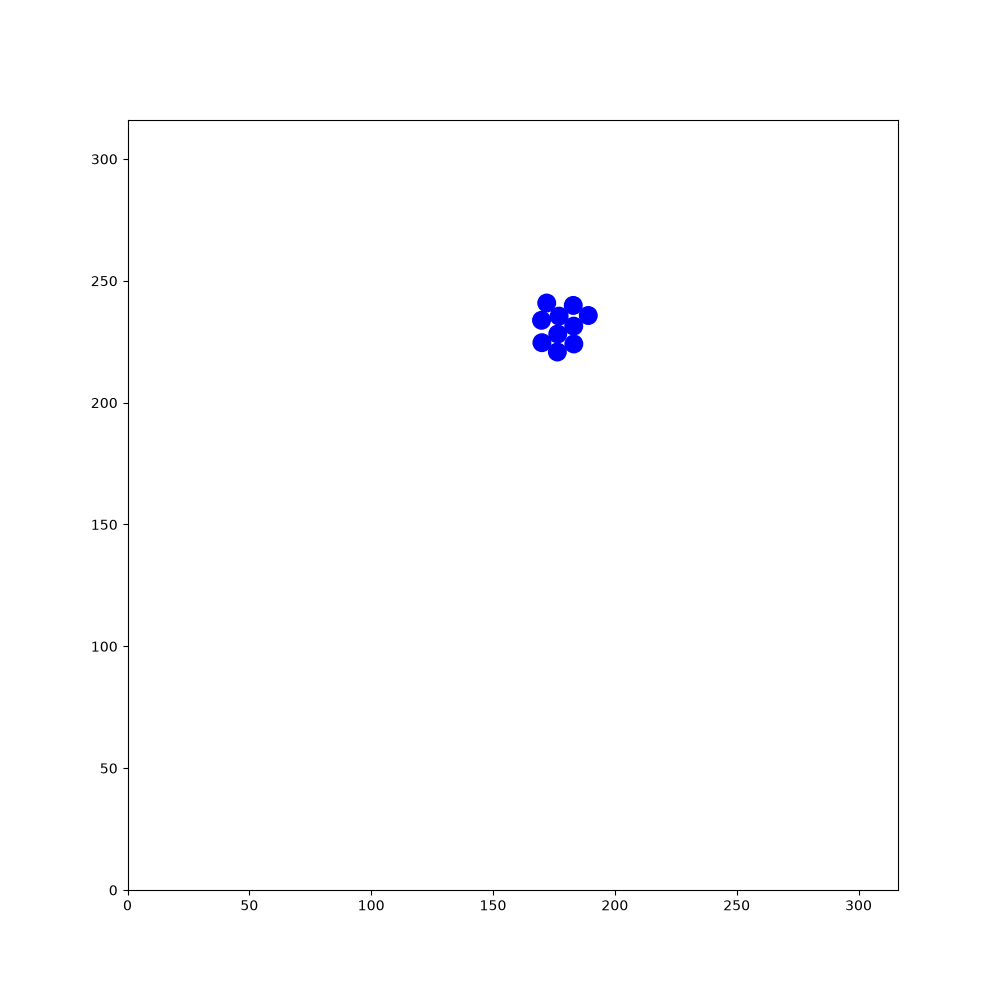

Values plotted in this chart, from the file beside it:
253.228, 236.499, 1.78747, 292.342, 219.427, 1.26926, 233.963, 127.545, -3.02141, 119.751, 52.12, -0.617209, 295.984, 97.7685, -2.40397, 276.748, 169.72, 1.47571, 92.7256, 180.154, -0.578416, 48.6427, 82.6189, 1.96581
253.2, 236.5, 1.787, 292.3, 219.4, 1.269, 234, 127.5, -3.021, 119.8, 52.12, -0.6172, 296, 97.77, -2.404, 276.7, 169.7, 1.476, 92.73, 180.2, -0.5784, 48.64, 82.62, 1.966
253.3, 236.4, 2.219, 292.3, 219.3, 1.701, 234.1, 127.6, -2.6, 119.6, 52.17, -0.171, 296.1, 97.9, -1.975, 276.8, 169.6, 1.916, 92.61, 180.2, -0.1352, 48.74, 82.49, 2.399
253.4, 236.3, 2.66, 292.4, 219.1, 2.126, 234.2, 127.7, -2.168, 119.5, 52.17, 0.2626, 296.1, 98.03, -1.536, 276.4, 170.6, 1.907, 92.47, 180.2, 0.2859, 48.84, 82.43, 2.829
253.5, 236.3, 3.087, 292.5, 219, 2.549, 234.3, 127.9, -1.732, 119.4, 52.11, 0.7041, 296.1, 98.16, -1.088, 276, 171.7, 1.894, 92.33, 180.1, 0.7243, 48.98, 82.41, -3.007
253.6, 236.3, -2.747, 292.6, 219, 2.991, 234.3, 128, -1.305, 119.3, 51.97, 1.135, 296, 98.27, -0.6625, 275.7, 172.7, 1.903, 92.23, 180, 1.16, 49.09, 82.45, -2.577
253.8, 236.4, -2.321, 292.7, 219, -2.858, 234.2, 128.1, -0.8716, 119.2, 51.87, 1.576, 295.8, 98.35, -0.2308, 275.3, 173.7, 1.906, 92.21, 179.8, 1.608, 49.18, 82.54, -2.143
253.8, 236.5, -1.901, 292.8, 219.1, -2.422, 234.1, 128.2, -0.4364, 119.3, 51.72, 2.018, 295.7, 98.35, 0.1967, 275, 174.7, 1.91, 92.24, 179.7, 2.05, 49.23, 82.67, -1.699
253.9, 236.6, -1.467, 292.9, 219.2, -1.987, 235.1, 127.7, -0.4268, 119.4, 51.59, 2.455, 295.6, 98.3, 0.6176, 274.6, 175.8, 1.916, 92.33, 179.6, 2.499, 49.22, 82.78, -1.267
253.8, 236.7, -1.028, 293, 219.3, -1.538, 236.1, 127.3, -0.4282, 119.5, 51.54, 2.888, 295.5, 98.2, 1.039, 274.2, 176.8, 1.932, 92.43, 179.6, 2.932, 49.15, 82.89, -0.8269
253.7, 236.8, -0.5899, 292.9, 219.5, -1.106, 237.1, 126.8, -0.4263, 119.7, 51.53, -2.963, 295.4, 98.07, 1.487, 273.8, 177.8, 1.948, 92.56, 179.6, -2.902, 49.05, 82.97, -0.4
253.6, 236.9, -0.1428, 292.8, 219.6, -0.6655, 238, 126.4, -0.4359, 119.8, 51.58, -2.526, 295.5, 97.9, 1.919, 273.4, 178.9, 1.954, 92.72, 179.6, -2.468, 48.95, 82.98, 0.03523
253.4, 236.9, 0.2906, 292.7, 219.6, -0.2224, 239, 125.9, -0.4305, 119.8, 51.67, -2.077, 295.5, 97.78, 2.36, 273, 179.9, 1.954, 92.8, 179.7, -2.032, 48.82, 82.95, 0.4741
253.3, 236.8, 0.7355, 292.5, 219.6, 0.2192, 240, 125.5, -0.4283, 119.9, 51.81, -1.631, 295.7, 97.69, 2.792, 272.6, 180.9, 1.945, 92.33, 178.8, -2.035, 48.7, 82.85, 0.9
253.3, 236.7, 1.176, 292.4, 219.6, 0.662, 241, 125, -0.4285, 119.9, 51.95, -1.212, 295.8, 97.67, -3.068, 272.2, 181.9, 1.944, 91.83, 177.8, -2.047, 48.63, 82.71, 1.34
253.2, 236.6, 1.624, 292.3, 219.5, 1.11, 242, 124.5, -0.4283, 119.8, 52.04, -0.7788, 296, 97.71, -2.644, 271.8, 182.9, 1.931, 91.32, 176.8, -2.058, 48.63, 82.57, 1.768
253.3, 236.4, 2.053, 292.3, 219.3, 1.543, 243, 124.1, -0.4234, 119.7, 52.1, -0.3563, 296.1, 97.8, -2.204, 271.4, 183.9, 1.942, 91.36, 177, -1.617, 48.7, 82.42, 2.195
253.4, 236.3, 2.494, 292.3, 219.2, 1.99, 244, 123.7, -0.4217, 119.5, 52.12, 0.0807, 296.1, 97.92, -1.772, 271, 184.9, 1.962, 91.34, 177.1, -1.171, 48.82, 82.31, 2.63
253.5, 236.3, 2.936, 292.4, 219.1, 2.411, 245, 123.2, -0.4121, 119.4, 52.07, 0.5187, 296.1, 98.02, -1.332, 270.6, 186, 1.968, 91.25, 177.2, -0.7465, 48.94, 82.27, 3.068
253.6, 236.3, -2.907, 292.5, 219, 2.842, 246, 122.8, -0.3998, 119.3, 51.99, 0.9687, 296.1, 98.16, -0.8938, 270.2, 187, 1.99, 91.12, 177.3, -0.3053, 49.09, 82.29, -2.782
253.7, 236.3, -2.481, 292.7, 219, -3, 247, 122.3, -0.3996, 119.2, 51.84, 1.408, 295.9, 98.27, -0.4567, 269.7, 188, 1.99, 91.02, 177.3, 0.1244, 49.23, 82.38, -2.349
253.8, 236.4, -2.031, 292.8, 219, -2.566, 248, 121.9, -0.4073, 119.2, 51.74, 1.846, 295.8, 98.3, -0.02068, 269.8, 187.9, 2.431, 90.86, 177.3, 0.5535, 49.31, 82.51, -1.908
253.9, 236.6, -1.59, 291.9, 218.4, -2.577, 249, 121.5, -0.4092, 119.3, 51.6, 2.284, 295.6, 98.27, 0.4109, 269.9, 187.8, 2.856, 90.74, 177.1, 0.9891, 49.33, 82.68, -1.471
253.8, 235.5, -1.601, 290.9, 217.8, -2.582, 250, 121, -0.4217, 119.4, 51.53, 2.717, 295.5, 98.2, 0.839, 270, 187.8, -2.98, 90.69, 177, 1.429, 49.28, 82.82, -1.032
253.8, 234.3, -1.592, 290, 217.3, -2.579, 251, 120.6, -0.4212, 118.4, 51.98, 2.706, 295.5, 98.09, 1.289, 270.2, 187.9, -2.547, 90.7, 176.9, 1.859, 49.19, 82.92, -0.5867
253.8, 233.2, -1.588, 289.1, 216.7, -2.573, 252, 120.1, -0.4109, 117.4, 52.44, 2.699, 295.5, 97.99, 1.728, 270.3, 188, -2.115, 90.77, 176.7, 2.303, 49.06, 82.97, -0.1486
253.8, 232.1, -1.591, 288.2, 216.1, -2.573, 253, 119.7, -0.4135, 116.4, 52.91, 2.695, 295.5, 97.85, 2.17, 270.4, 188.1, -1.672, 90.86, 176.7, 2.737, 48.93, 82.96, 0.2828
253.7, 231, -1.601, 287.3, 215.6, -2.57, 254, 119.3, -0.416, 115.5, 53.37, 2.694, 294.9, 98.72, 2.177, 270.3, 188.2, -1.232, 91.01, 176.6, -3.11, 48.82, 82.89, 0.7302
253.7, 229.9, -1.595, 286.4, 215, -2.567, 255, 118.8, -0.4168, 114.5, 53.84, 2.691, 294.3, 99.61, 2.192, 270.3, 188.4, -0.7871, 91.17, 176.7, -2.673, 48.73, 82.77, 1.163
253.7, 228.8, -1.58, 285.5, 214.4, -2.548, 256, 118.4, -0.4018, 113.5, 54.33, 2.678, 293.7, 100.5, 2.183, 270.1, 188.4, -0.3511, 91.26, 176.7, -2.246, 49.17, 83.79, 1.156
253.7, 227.7, -1.565, 284.6, 213.8, -2.543, 257, 118, -0.3932, 112.5, 54.82, 2.693, 293, 101.4, 2.191, 270, 188.5, 0.077, 91.33, 176.9, -1.814, 49.62, 84.82, 1.165
253.7, 226.6, -1.57, 284.7, 213.9, -2.115, 258, 117.6, -0.3937, 111.5, 55.3, 2.699, 292.4, 102.3, 2.18, 269.9, 188.4, 0.5116, 91.33, 177.1, -1.378, 50.04, 85.83, 1.175
253.7, 225.5, -1.56, 284.2, 213, -2.123, 259, 117.1, -0.3867, 110.5, 55.78, 2.696, 291.8, 103.2, 2.172, 269.7, 188.3, 0.9422, 91.28, 177.2, -0.9471, 50.48, 86.87, 1.182
253.7, 224.4, -1.577, 283.6, 212, -2.115, 260, 116.7, -0.4013, 109.5, 56.24, 2.702, 291.1, 104.1, 2.175, 270.4, 189.2, 0.9581, 91.18, 177.3, -0.4978, 50.9, 87.89, 1.167
253.7, 223.3, -1.581, 283, 211.1, -2.102, 261, 116.3, -0.3895, 108.5, 56.71, 2.714, 290.5, 105, 2.189, 271, 190.1, 0.9654, 91.02, 177.3, -0.06138, 51.33, 88.9, 1.166
253.7, 222.3, -1.586, 282.5, 210.1, -2.087, 262.1, 115.9, -0.3711, 108.7, 56.67, -3.136, 290.6, 104.9, 2.629, 271.6, 191, 0.9624, 90.87, 177.3, 0.3644, 51.75, 89.88, 1.176
253.7, 221.2, -1.583, 281.9, 209.2, -2.082, 263.1, 115.5, -0.3732, 108.8, 56.7, -2.71, 290.8, 104.8, 3.079, 272.3, 191.9, 0.9758, 90.77, 177.2, 0.7962, 52.18, 90.91, 1.165
253.7, 220.1, -1.57, 281.4, 208.2, -2.067, 264.1, 115.1, -0.3779, 109, 56.8, -2.271, 290.9, 104.9, -2.775, 272.9, 192.8, 0.9667, 90.7, 177.1, 1.219, 52.6, 91.89, 1.167
253.6, 219, -1.578, 280.9, 207.2, -2.065, 265.2, 114.7, -0.3792, 109, 56.91, -1.834, 291, 105, -2.341, 273.5, 193.7, 0.9499, 90.68, 177, 1.658, 53.03, 92.89, 1.164
253.6, 217.9, -1.567, 280.4, 206.3, -2.068, 266.2, 114.3, -0.3715, 109, 57.03, -1.414, 291.1, 105.1, -1.918, 274.1, 194.6, 0.9511, 90.73, 176.8, 2.084, 53.48, 93.89, 1.146
253.7, 216.8, -1.564, 279.8, 205.3, -2.055, 267.3, 113.9, -0.3659, 109, 57.18, -0.9756, 291.1, 105.2, -1.475, 274.8, 195.5, 0.9514, 90.83, 176.7, 2.523, 53.91, 94.88, 1.158
253.7, 215.7, -1.562, 279.4, 204.4, -2.04, 268.3, 113.5, -0.3568, 108.9, 57.29, -0.5536, 291.1, 105.4, -1.043, 275.4, 196.4, 0.9436, 90.99, 176.6, 2.957, 54.34, 95.85, 1.158
253.7, 214.5, -1.557, 279, 203.7, -2.043, 269.3, 113.1, -0.3735, 108.7, 57.33, -0.1068, 291, 105.5, -0.5997, 275.9, 197, 0.9515, 91.16, 176.6, -2.892, 54.79, 96.86, 1.146
253.7, 213.4, -1.561, 278.9, 203.7, -2.056, 270.3, 112.7, -0.3636, 108.6, 57.32, 0.3418, 290.8, 105.6, -0.1594, 276.1, 196.9, 0.9519, 91.28, 176.7, -2.444, 55.23, 97.84, 1.143
253.7, 212.4, -1.56, 278.8, 203.8, -2.068, 271.4, 112.3, -0.358, 109.6, 57.68, 0.3299, 290.7, 105.6, 0.2696, 276.4, 196.8, 0.9409, 91.38, 176.8, -2.006, 55.71, 98.87, 1.141
253.7, 211.3, -1.557, 278.6, 203.8, -2.071, 272.4, 111.9, -0.3574, 110.7, 58.05, 0.3447, 290.6, 105.5, 0.6929, 276.8, 196.6, 0.9387, 91.41, 177, -1.586, 56.17, 99.86, 1.134
253.7, 211.4, -1.126, 278.2, 203.9, -2.057, 273.5, 111.5, -0.3659, 111.7, 58.42, 0.3484, 290.5, 105.4, 1.141, 277.2, 196.5, 0.9453, 91.38, 177.1, -1.152, 56.63, 100.8, 1.124
253.6, 211.6, -0.7006, 277.8, 203.3, -2.066, 274.5, 111.1, -0.3696, 112.7, 58.8, 0.3634, 290.5, 105.3, 1.59, 277.1, 196, 1.385, 91.29, 177.2, -0.7266, 57.09, 101.8, 1.136
254.4, 210.9, -0.7177, 277.9, 204, -1.634, 275.5, 110.7, -0.379, 113.7, 59.19, 0.3596, 290.5, 105.1, 2.025, 277.3, 196.6, 1.383, 91.16, 177.3, -0.2803, 57.54, 102.8, 1.14
254.3, 210.9, -0.2883, 277.9, 204, -1.644, 276.5, 110.3, -0.3737, 114.8, 59.58, 0.3536, 290.6, 105, 2.458, 277.4, 196.6, 1.385, 91.02, 177.3, 0.1402, 57.99, 103.8, 1.133
254.1, 210.9, 0.1461, 277.9, 204, -1.637, 277.6, 109.9, -0.3671, 115.8, 59.96, 0.3666, 290.8, 104.9, 2.904, 277.5, 196.6, 1.393, 92.1, 177.5, 0.1342, 58.45, 104.8, 1.143
254, 210.9, 0.5836, 277.8, 204, -1.637, 278.6, 109.5, -0.3608, 116.9, 60.37, 0.3677, 290.9, 104.9, -2.958, 277.7, 196.6, 1.403, 93.18, 177.6, 0.125, 58.92, 105.8, 1.137
254, 210.8, 1.015, 277.7, 204, -1.637, 279.6, 109.1, -0.3588, 117.9, 60.76, 0.3702, 291, 104.9, -2.527, 277.9, 196.6, 1.408, 94.27, 177.7, 0.1073, 59.38, 106.8, 1.142
253.9, 210.7, 1.453, 277.6, 203.9, -1.646, 280.6, 108.8, -0.3547, 118.9, 61.16, 0.3624, 291.1, 105, -2.091, 278.1, 196.6, 1.412, 95.37, 177.9, 0.1188, 59.83, 107.8, 1.152
253.9, 210.5, 1.901, 277.4, 203.9, -1.641, 281.7, 108.4, -0.3525, 119.9, 61.54, 0.3517, 291.1, 105.2, -1.655, 278.4, 196.6, 1.419, 96.46, 178, 0.1035, 60.29, 108.8, 1.152
254, 210.4, 2.346, 277.2, 203.8, -1.642, 282.7, 108, -0.3668, 120.9, 61.91, 0.3614, 291.1, 105.3, -1.214, 278.7, 196.6, 1.439, 97.5, 178.1, 0.1032, 60.73, 109.8, 1.144
254.1, 210.3, 2.781, 276.8, 203.7, -1.627, 283.8, 107.6, -0.3753, 122, 62.31, 0.3628, 291, 105.5, -0.7789, 279.1, 196.7, 1.441, 98.6, 178.2, 0.09761, 61.2, 110.8, 1.145
254.3, 210.3, -3.064, 276.6, 203, -1.629, 284.2, 107.3, -0.3786, 123, 62.69, 0.3719, 291.4, 105.4, -0.343, 279.3, 196.1, 1.885, 99.71, 178.3, 0.09827, 61.17, 110.7, 1.571
254.4, 210.3, -2.63, 276.6, 203.2, -1.189, 284.7, 107.1, -0.3826, 124, 63.09, 0.3807, 291.8, 105.3, 0.0914, 279.4, 196, 2.324, 100.8, 178.4, 0.08048, 61.21, 110.5, 2.004
254.5, 210.4, -2.206, 276.9, 202.5, -1.19, 285.1, 106.8, -0.3699, 125, 63.48, 0.3758, 292.3, 105.1, 0.522, 279.6, 195.6, 2.767, 101.9, 178.5, 0.08635, 61.3, 110.4, 2.428
253.9, 209.5, -2.204, 277.1, 201.9, -1.191, 285.6, 106.5, -0.3678, 126, 63.88, 0.3782, 292.8, 104.9, 0.9533, 279.9, 195.1, -3.087, 103, 178.6, 0.08527, 61.38, 110.4, 2.862
... 1,740 more rows
